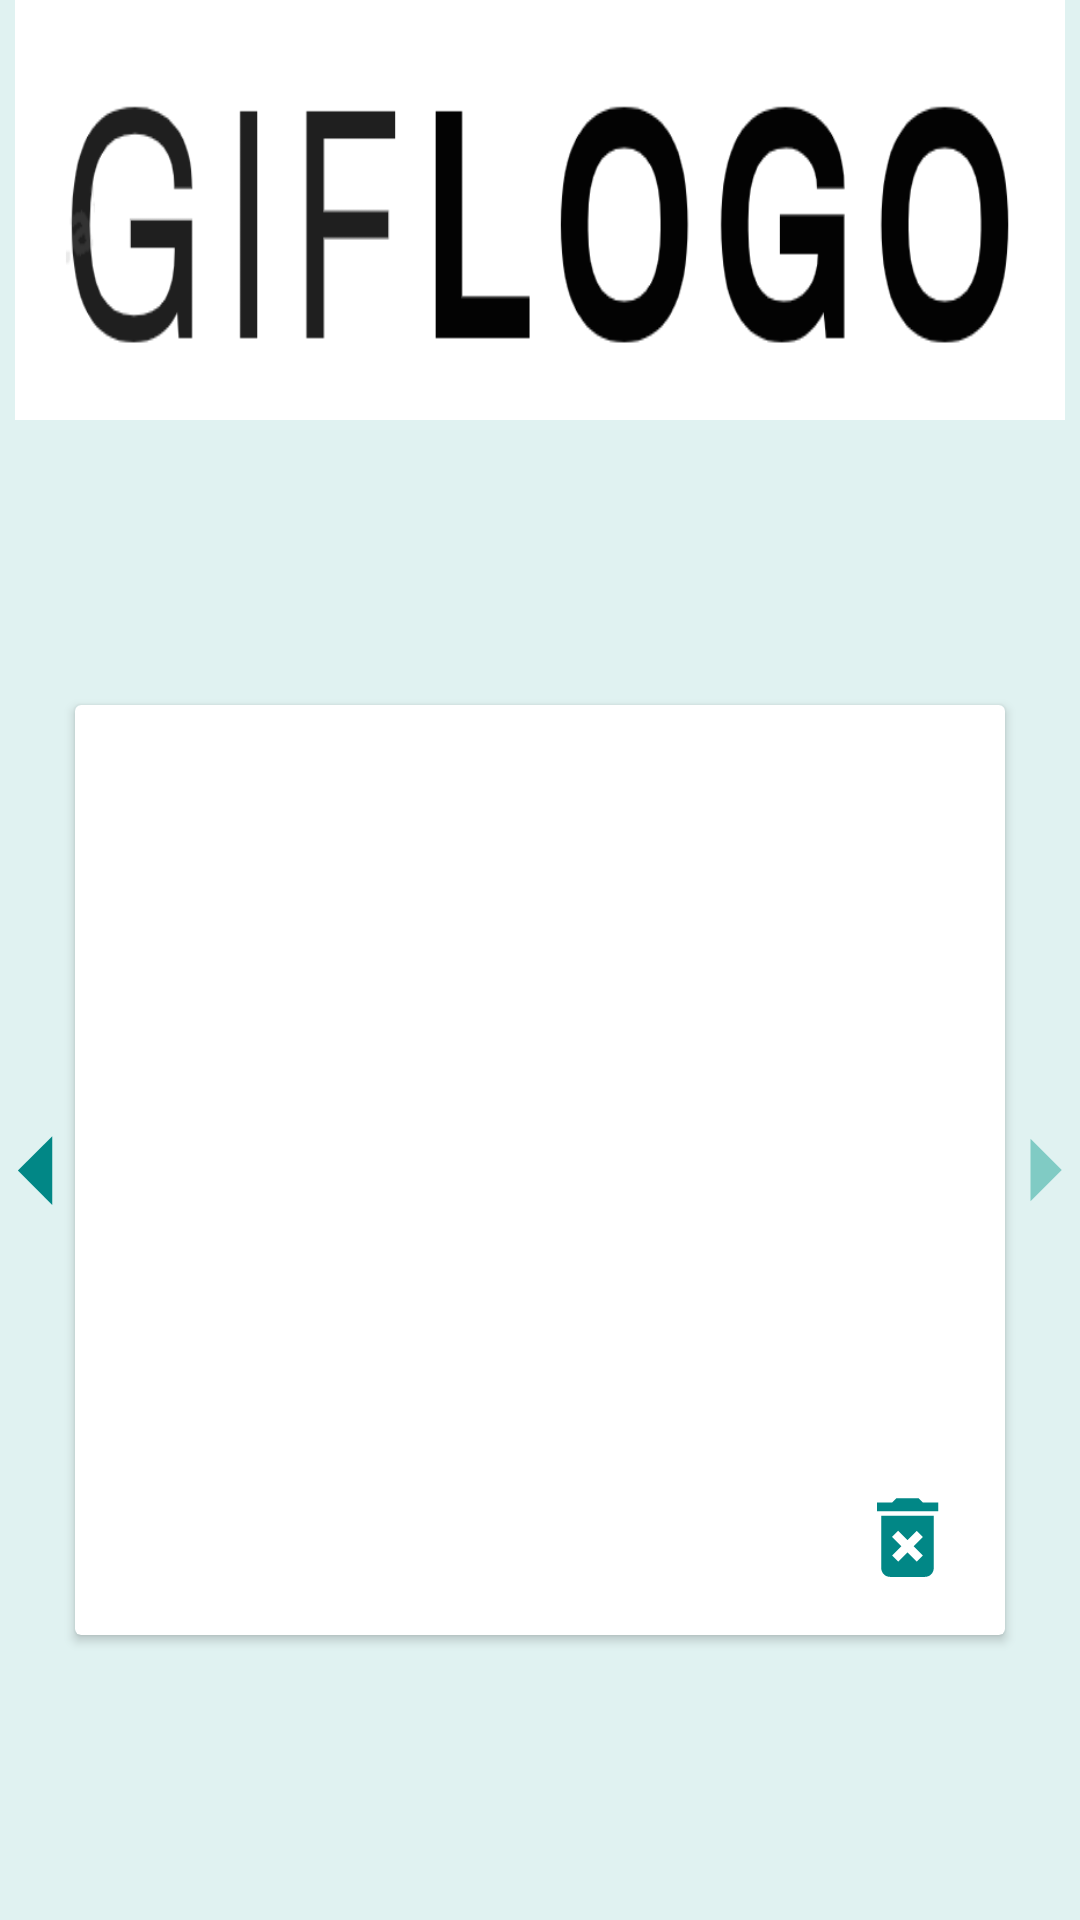

The Android layout XML behind this screen, and the referenced resources:
<!-- AndroidManifest.xml: application theme Theme.Giphy -->
<!-- res/layout/activity_single_gif.xml -->
<?xml version="1.0" encoding="utf-8"?>
<androidx.constraintlayout.widget.ConstraintLayout xmlns:android="http://schemas.android.com/apk/res/android"
    xmlns:app="http://schemas.android.com/apk/res-auto"
    xmlns:tools="http://schemas.android.com/tools"
    android:layout_width="match_parent"
    android:layout_height="match_parent"
    android:background="@color/cyan"
    tools:context=".presentation.SingleGifActivity">


    <androidx.cardview.widget.CardView
        android:id="@+id/cardView"
        android:layout_width="wrap_content"
        android:layout_height="wrap_content"
        app:layout_constraintBottom_toBottomOf="parent"
        app:layout_constraintEnd_toEndOf="parent"
        app:layout_constraintStart_toStartOf="parent"
        app:layout_constraintTop_toBottomOf="@+id/imLogo">

        <androidx.constraintlayout.widget.ConstraintLayout
            android:layout_width="wrap_content"
            android:layout_height="wrap_content"
            android:layout_margin="5dp">

            <ImageView
                android:id="@+id/imSingleGif"
                android:layout_width="300dp"
                android:layout_height="300dp"
                android:layout_weight="1"
                android:scaleType="centerCrop"
                app:layout_constraintBottom_toBottomOf="parent"
                app:layout_constraintEnd_toEndOf="parent"
                app:layout_constraintStart_toStartOf="parent"
                app:layout_constraintTop_toTopOf="parent"
                tools:srcCompat="@tools:sample/avatars" />

            <ImageView
                android:id="@+id/imageDelete"
                android:layout_width="35dp"
                android:layout_height="35dp"
                android:layout_marginEnd="10dp"
                android:layout_marginBottom="10dp"
                app:layout_constraintBottom_toBottomOf="parent"
                app:layout_constraintEnd_toEndOf="@+id/imSingleGif"
                app:srcCompat="@drawable/ic_delete_normal" />
        </androidx.constraintlayout.widget.ConstraintLayout>

    </androidx.cardview.widget.CardView>

    <ImageView
        android:id="@+id/imLeft"
        android:layout_width="55dp"
        android:layout_height="55dp"
        app:layout_constraintBottom_toBottomOf="@+id/cardView"
        app:layout_constraintEnd_toStartOf="@+id/cardView"
        app:layout_constraintStart_toStartOf="parent"
        app:layout_constraintTop_toTopOf="@+id/cardView"
        app:srcCompat="@drawable/ic_left_normal" />

    <ImageView
        android:id="@+id/imRight"
        android:layout_width="50dp"
        android:layout_height="50dp"
        app:layout_constraintBottom_toBottomOf="@+id/cardView"
        app:layout_constraintEnd_toEndOf="parent"
        app:layout_constraintStart_toEndOf="@+id/cardView"
        app:layout_constraintTop_toTopOf="@+id/cardView"
        app:srcCompat="@drawable/ic_right_normal" />

    <ImageView
        android:id="@+id/imLogo"
        android:layout_width="wrap_content"
        android:layout_height="140dp"
        android:paddingStart="5dp"
        android:paddingEnd="5dp"
        android:scaleType="fitXY"
        app:layout_constraintEnd_toEndOf="parent"
        app:layout_constraintHorizontal_bias="0.0"
        app:layout_constraintStart_toStartOf="parent"
        app:layout_constraintTop_toTopOf="parent"
        app:srcCompat="@drawable/logo" />

</androidx.constraintlayout.widget.ConstraintLayout>
<!-- resources referenced by this layout -->
<resources>
  <color name="cyan">#e0f2f1</color>
  <!-- drawable ic_delete_normal (drawable) -->
  <vector xmlns:android="http://schemas.android.com/apk/res/android"
      android:width="24dp"
      android:height="24dp"
      android:viewportWidth="24"
      android:viewportHeight="24"
      android:tint="@color/teal_700">
    <path
        android:fillColor="@android:color/white"
        android:pathData="M6,19c0,1.1 0.9,2 2,2h8c1.1,0 2,-0.9 2,-2L18,7L6,7v12zM8.46,11.88l1.41,-1.41L12,12.59l2.12,-2.12 1.41,1.41L13.41,14l2.12,2.12 -1.41,1.41L12,15.41l-2.12,2.12 -1.41,-1.41L10.59,14l-2.13,-2.12zM15.5,4l-1,-1h-5l-1,1L5,4v2h14L19,4z"/>
  </vector>
  <!-- drawable ic_left_normal (drawable) -->
  <vector xmlns:android="http://schemas.android.com/apk/res/android"
      android:width="24dp"
      android:height="24dp"
      android:viewportWidth="24"
      android:viewportHeight="24"
      android:tint="@color/teal_700"
      android:autoMirrored="true">
    <path
        android:fillColor="@android:color/white"
        android:pathData="M14,7l-5,5 5,5V7z"/>
  </vector>
  <!-- drawable ic_right_normal (drawable) -->
  <vector xmlns:android="http://schemas.android.com/apk/res/android"
      android:width="24dp"
      android:height="24dp"
      android:viewportWidth="24"
      android:viewportHeight="24"
      android:tint="@color/teal_300"
      android:autoMirrored="true">
    <path
        android:fillColor="@android:color/white"
        android:pathData="M10,17l5,-5 -5,-5v10z"/>
  </vector>
  <!-- drawable logo: png bitmap (drawable-v24, 12889 bytes) -->
  <style name="Theme.Giphy" parent="Theme.MaterialComponents.DayNight.NoActionBar">
          
          <item name="colorPrimary">@color/teal_300</item>
          <item name="colorPrimaryVariant">@color/teal_700</item>
          <item name="colorOnPrimary">@color/white</item>
          
          <item name="colorSecondary">@color/teal_200</item>
          <item name="colorSecondaryVariant">@color/teal_700</item>
          <item name="colorOnSecondary">@color/black</item>
          
          <item name="android:statusBarColor" tools:targetApi="l">?attr/colorPrimaryVariant</item>
          
      </style>
  <color name="teal_700">#FF018786</color>
  <color name="teal_300">#80cbc4</color>
  <color name="white">#FFFFFFFF</color>
  <color name="teal_200">#FF03DAC5</color>
  <color name="black">#FF000000</color>
</resources>
